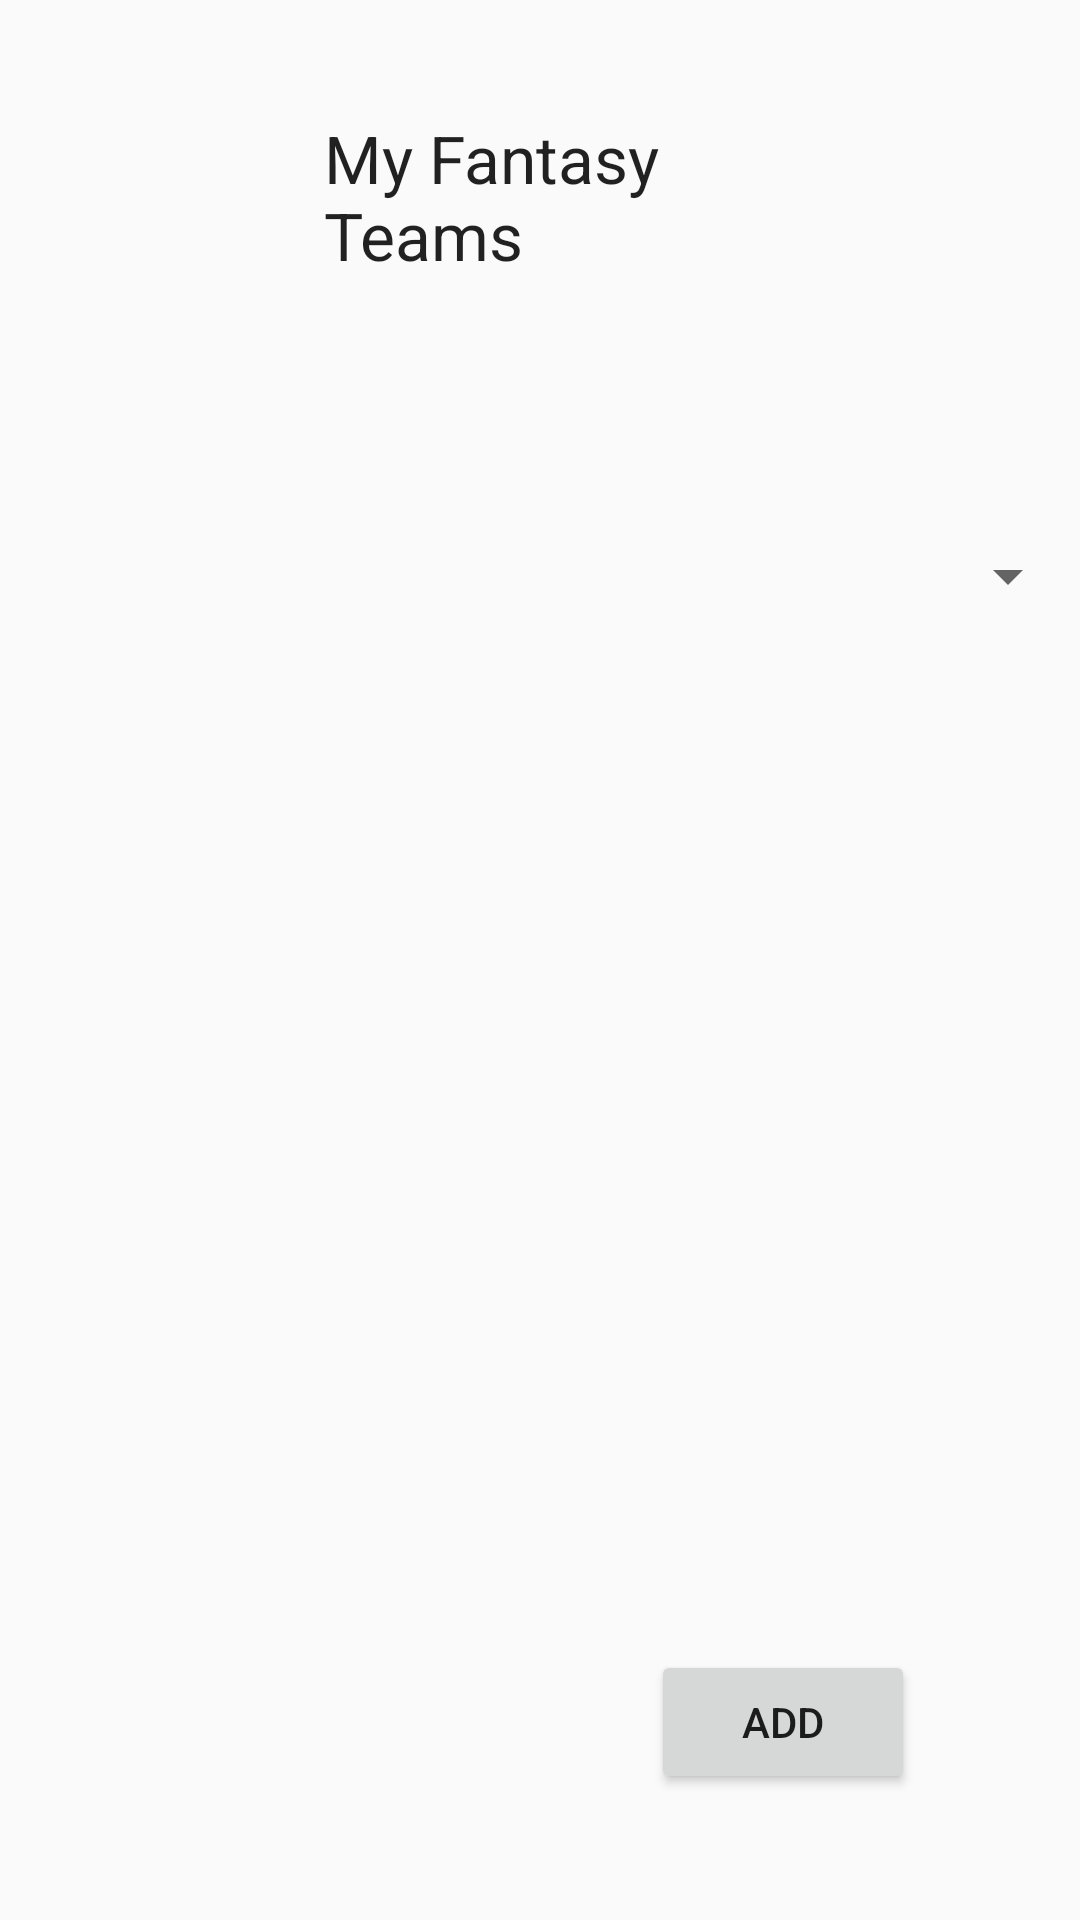

This screen was rendered from an Android layout file. Write that file and the resources it references.
<!-- AndroidManifest.xml: application theme AppTheme -->
<!-- res/layout/my_teams.xml -->
<?xml version="1.0" encoding="utf-8"?>
<RelativeLayout  xmlns:android="http://schemas.android.com/apk/res/android"
    xmlns:app="http://schemas.android.com/apk/res-auto"
    android:layout_width="match_parent" android:layout_height="match_parent">

    <TextView
        android:id="@+id/myTeamText"
        android:layout_width="198dp"
        android:layout_height="wrap_content"
        android:layout_alignParentStart="true"
        android:layout_alignParentLeft="true"
        android:layout_alignParentTop="true"
        android:layout_alignParentEnd="true"
        android:layout_alignParentRight="true"
        android:layout_centerHorizontal="true"
        android:layout_marginStart="108dp"
        android:layout_marginLeft="108dp"
        android:layout_marginTop="38dp"
        android:layout_marginEnd="105dp"
        android:layout_marginRight="105dp"
        android:text="@string/my_fantasy_teams"
        android:textAppearance="@android:style/TextAppearance.DeviceDefault.Large" />

    <Spinner
        android:id="@+id/teamSpinner"
        android:layout_width="match_parent"
        android:layout_height="wrap_content"
        android:layout_below="@+id/myTeamText"
        android:layout_alignParentStart="true"
        android:layout_marginTop="87dp" />

    <Button
        android:id="@+id/addNewTeam"
        android:layout_width="wrap_content"
        android:layout_height="wrap_content"
        android:layout_alignParentEnd="true"
        android:layout_alignParentRight="true"
        android:layout_alignParentBottom="true"
        android:layout_marginTop="474dp"
        android:layout_marginEnd="55dp"
        android:layout_marginRight="55dp"
        android:layout_marginBottom="42dp"
        android:text="@string/add" />


</RelativeLayout>
<!-- resources referenced by this layout -->
<resources>
  <string name="add">Add</string>
  <string name="my_fantasy_teams">My Fantasy Teams</string>
  <style name="AppTheme" parent="Theme.AppCompat.DayNight.DarkActionBar">
          
          <item name="colorPrimary">@color/colorPrimary</item>
          <item name="colorPrimaryDark">@color/colorPrimaryDark</item>
          <item name="colorAccent">@color/colorAccent</item>
      </style>
  <color name="colorPrimary">#008577</color>
  <color name="colorPrimaryDark">#00574B</color>
  <color name="colorAccent">#D81B60</color>
</resources>
